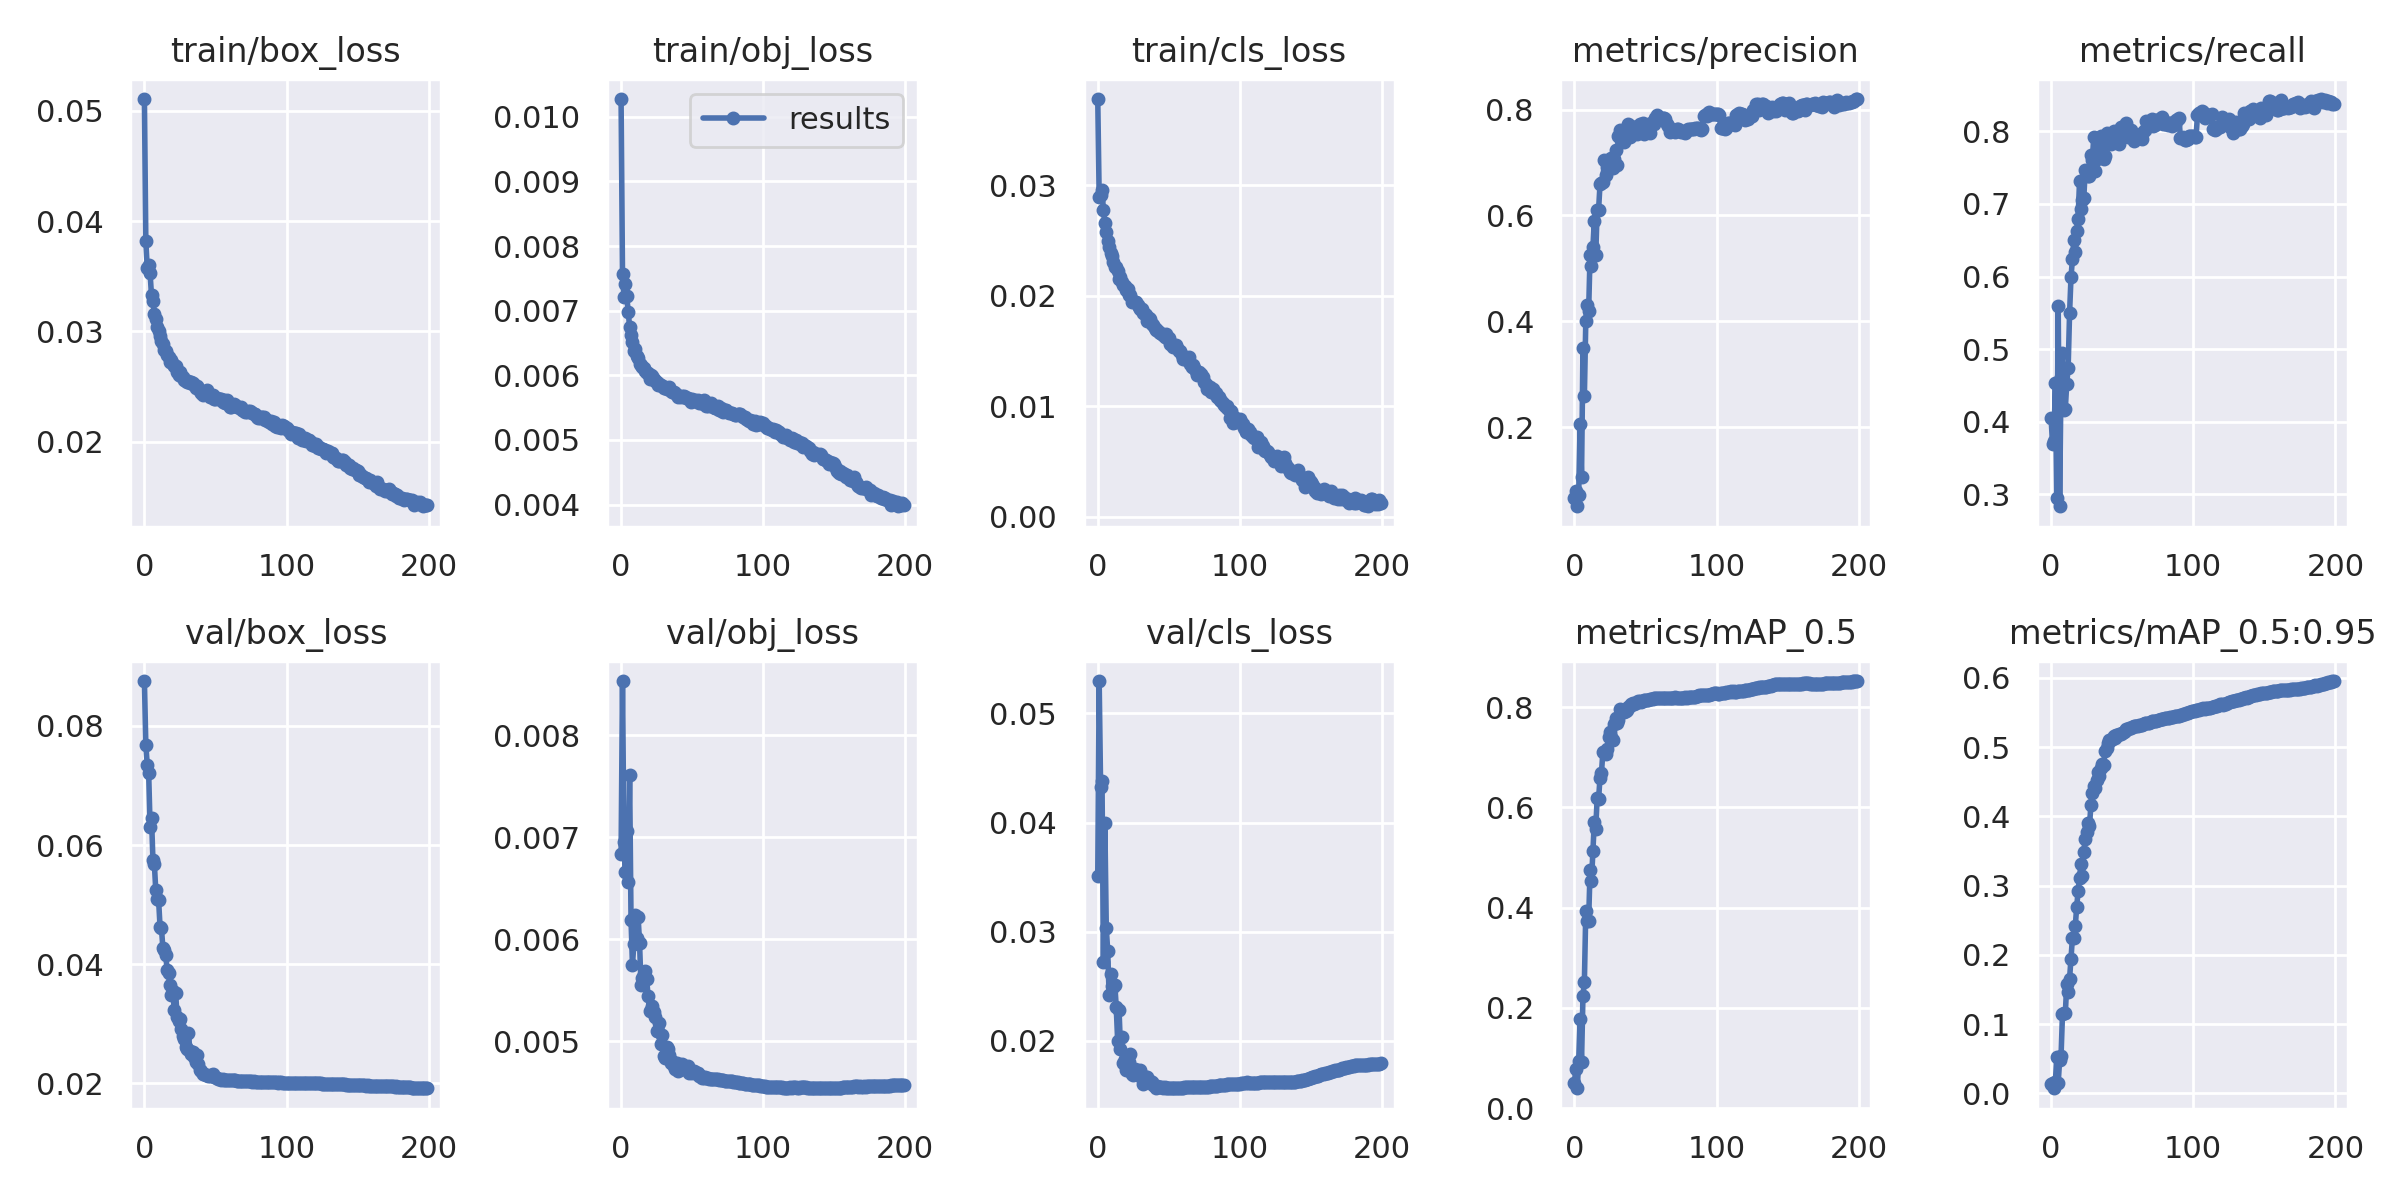

Source data for this figure (header and first rows):
epoch, train/box_loss, train/obj_loss, train/cls_loss, metrics/precision, metrics/recall, metrics/mAP_0.5, metrics/mAP_0.5:0.95, val/box_loss, val/obj_loss, val/cls_loss, x/lr0, x/lr1, x/lr2
0, 0.05107, 0.01028, 0.03783, 0.06588, 0.4049, 0.05088, 0.01348, 0.08753, 0.006833, 0.03509, 0.00297, 0.00297, 0.07327
1, 0.03817, 0.00757, 0.02896, 0.08004, 0.3693, 0.07892, 0.01481, 0.07683, 0.008532, 0.05296, 0.00595, 0.00595, 0.04645
2, 0.03577, 0.007205, 0.02914, 0.05053, 0.3735, 0.03957, 0.007457, 0.07343, 0.006958, 0.04324, 0.008928, 0.008928, 0.01963
3, 0.03605, 0.00742, 0.02959, 0.0722, 0.4532, 0.09461, 0.01656, 0.07212, 0.006661, 0.04382, 0.009996, 0.009996, 0.009996
4, 0.03525, 0.007225, 0.02775, 0.2055, 0.295, 0.177, 0.05238, 0.06309, 0.007066, 0.02719, 0.009996, 0.009996, 0.009996
5, 0.03326, 0.006987, 0.02658, 0.1065, 0.5601, 0.09245, 0.01548, 0.06459, 0.006563, 0.03992, 0.009992, 0.009992, 0.009992
6, 0.03274, 0.006752, 0.02575, 0.3498, 0.2838, 0.2243, 0.04761, 0.05745, 0.007607, 0.03034, 0.009988, 0.009988, 0.009988
7, 0.03158, 0.006627, 0.02499, 0.2592, 0.4622, 0.2512, 0.05391, 0.05685, 0.006191, 0.02827, 0.009982, 0.009982, 0.009982
8, 0.03108, 0.006518, 0.0244, 0.4007, 0.4942, 0.3931, 0.1142, 0.05239, 0.00575, 0.02423, 0.009976, 0.009976, 0.009976
9, 0.03041, 0.006383, 0.02389, 0.4303, 0.4158, 0.373, 0.1168, 0.05093, 0.005952, 0.0261, 0.009968, 0.009968, 0.009968
10, 0.03001, 0.006407, 0.02359, 0.419, 0.418, 0.3737, 0.1155, 0.05075, 0.006241, 0.02504, 0.00996, 0.00996, 0.00996
11, 0.02959, 0.006293, 0.02305, 0.5257, 0.4527, 0.4749, 0.1574, 0.0463, 0.006008, 0.02491, 0.009951, 0.009951, 0.009951
12, 0.02914, 0.006267, 0.02258, 0.5049, 0.4746, 0.4533, 0.1462, 0.04604, 0.006217, 0.02517, 0.00994, 0.00994, 0.00994
13, 0.02882, 0.006183, 0.02259, 0.54, 0.5497, 0.513, 0.1658, 0.04271, 0.005965, 0.02313, 0.009929, 0.009929, 0.009929
14, 0.02835, 0.006168, 0.02224, 0.5901, 0.5991, 0.5716, 0.194, 0.04242, 0.005556, 0.02002, 0.009917, 0.009917, 0.009917
15, 0.02824, 0.006132, 0.02153, 0.5257, 0.6238, 0.5577, 0.2244, 0.04156, 0.005616, 0.02281, 0.009904, 0.009904, 0.009904
16, 0.02786, 0.00611, 0.02173, 0.6102, 0.6504, 0.6189, 0.2242, 0.03901, 0.005657, 0.0193, 0.00989, 0.00989, 0.00989
17, 0.02764, 0.006062, 0.02127, 0.6109, 0.6342, 0.6164, 0.2411, 0.03859, 0.00569, 0.02036, 0.009874, 0.009874, 0.009874
18, 0.02726, 0.00604, 0.02097, 0.6584, 0.6627, 0.6592, 0.2695, 0.03643, 0.005611, 0.01796, 0.009858, 0.009858, 0.009858
19, 0.02739, 0.006033, 0.0209, 0.6604, 0.6793, 0.6677, 0.2918, 0.03482, 0.005442, 0.01831, 0.009841, 0.009841, 0.009841
20, 0.02705, 0.005948, 0.02052, 0.6631, 0.7313, 0.7102, 0.3106, 0.03549, 0.005298, 0.01737, 0.009823, 0.009823, 0.009823
21, 0.02684, 0.006, 0.02063, 0.7047, 0.6925, 0.7098, 0.3317, 0.03239, 0.005303, 0.01751, 0.009804, 0.009804, 0.009804
22, 0.02685, 0.005989, 0.02012, 0.6766, 0.7058, 0.707, 0.314, 0.03517, 0.005344, 0.01808, 0.009784, 0.009784, 0.009784
23, 0.02635, 0.00594, 0.02006, 0.6921, 0.7077, 0.717, 0.3489, 0.03111, 0.005289, 0.0188, 0.009763, 0.009763, 0.009763
24, 0.02607, 0.005912, 0.01947, 0.6982, 0.7471, 0.7413, 0.367, 0.03052, 0.005239, 0.01695, 0.009742, 0.009742, 0.009742
25, 0.02633, 0.005892, 0.01957, 0.7072, 0.7426, 0.7495, 0.3775, 0.03081, 0.005102, 0.01691, 0.009719, 0.009719, 0.009719
26, 0.02597, 0.005857, 0.01942, 0.7076, 0.7379, 0.7408, 0.3907, 0.02913, 0.005102, 0.0174, 0.009695, 0.009695, 0.009695
27, 0.02588, 0.005871, 0.01946, 0.6902, 0.7388, 0.735, 0.3857, 0.02798, 0.005179, 0.0173, 0.009671, 0.009671, 0.009671
28, 0.02561, 0.005852, 0.01919, 0.7062, 0.7672, 0.7654, 0.4167, 0.02748, 0.004973, 0.01692, 0.009646, 0.009646, 0.009646
29, 0.0255, 0.005839, 0.01901, 0.7237, 0.7607, 0.778, 0.4335, 0.02613, 0.005065, 0.0171, 0.009619, 0.009619, 0.009619
30, 0.02543, 0.005808, 0.01884, 0.6956, 0.7919, 0.7675, 0.4434, 0.02575, 0.004858, 0.01736, 0.009592, 0.009592, 0.009592
31, 0.02552, 0.005813, 0.0188, 0.75, 0.7449, 0.7752, 0.4416, 0.0285, 0.004837, 0.01662, 0.009564, 0.009564, 0.009564
32, 0.02535, 0.005789, 0.01846, 0.7617, 0.7622, 0.7957, 0.4529, 0.02537, 0.004943, 0.01605, 0.009535, 0.009535, 0.009535
33, 0.02542, 0.00581, 0.01836, 0.7421, 0.7761, 0.7927, 0.4645, 0.025, 0.004926, 0.01622, 0.009505, 0.009505, 0.009505
34, 0.0253, 0.005815, 0.01822, 0.7397, 0.7771, 0.7917, 0.4589, 0.02524, 0.004863, 0.01669, 0.009475, 0.009475, 0.009475
35, 0.02513, 0.005751, 0.0177, 0.7379, 0.7936, 0.7902, 0.4699, 0.02443, 0.004784, 0.0167, 0.009443, 0.009443, 0.009443
36, 0.02485, 0.00575, 0.01799, 0.7501, 0.7789, 0.7931, 0.4764, 0.02354, 0.004804, 0.01631, 0.009411, 0.009411, 0.009411
37, 0.025, 0.005746, 0.01793, 0.758, 0.7615, 0.7949, 0.4746, 0.02471, 0.004758, 0.01637, 0.009377, 0.009377, 0.009377
38, 0.02485, 0.005734, 0.01742, 0.7727, 0.7655, 0.8012, 0.4945, 0.02324, 0.004727, 0.01626, 0.009343, 0.009343, 0.009343
39, 0.02459, 0.005699, 0.01734, 0.7479, 0.7973, 0.8015, 0.4986, 0.02223, 0.004784, 0.01593, 0.009308, 0.009308, 0.009308
40, 0.02439, 0.005665, 0.01709, 0.768, 0.785, 0.8069, 0.5056, 0.02209, 0.004713, 0.01587, 0.009273, 0.009273, 0.009273
41, 0.02421, 0.00568, 0.01689, 0.7644, 0.7836, 0.8074, 0.5109, 0.0216, 0.004724, 0.01574, 0.009236, 0.009236, 0.009236
42, 0.02438, 0.005667, 0.01694, 0.7573, 0.7831, 0.8063, 0.5109, 0.0215, 0.004733, 0.01589, 0.009199, 0.009199, 0.009199
43, 0.02445, 0.005686, 0.01668, 0.7566, 0.7863, 0.8092, 0.5117, 0.02146, 0.004777, 0.01579, 0.009161, 0.009161, 0.009161
44, 0.02465, 0.005681, 0.01666, 0.7542, 0.801, 0.8107, 0.5158, 0.02138, 0.004728, 0.0158, 0.009122, 0.009122, 0.009122
45, 0.02422, 0.005666, 0.01657, 0.7585, 0.7973, 0.8115, 0.5139, 0.02122, 0.004736, 0.01578, 0.009082, 0.009082, 0.009082
46, 0.02403, 0.005642, 0.01648, 0.7725, 0.7865, 0.8117, 0.5176, 0.02127, 0.004745, 0.01573, 0.009042, 0.009042, 0.009042
47, 0.02424, 0.005654, 0.01631, 0.763, 0.7922, 0.8102, 0.5171, 0.02131, 0.004762, 0.01575, 0.009, 0.009, 0.009
48, 0.02425, 0.005631, 0.01656, 0.774, 0.783, 0.8121, 0.5185, 0.02152, 0.004694, 0.0157, 0.008958, 0.008958, 0.008958
49, 0.02386, 0.005595, 0.01617, 0.7543, 0.8059, 0.8135, 0.5191, 0.02098, 0.004711, 0.01571, 0.008916, 0.008916, 0.008916
50, 0.0239, 0.005627, 0.01618, 0.7597, 0.8032, 0.815, 0.5206, 0.02104, 0.004692, 0.01572, 0.008873, 0.008873, 0.008873
51, 0.02391, 0.005596, 0.01562, 0.7657, 0.8017, 0.8136, 0.5217, 0.02088, 0.004709, 0.01571, 0.008828, 0.008828, 0.008828
52, 0.02387, 0.005611, 0.0156, 0.7637, 0.8041, 0.8147, 0.5236, 0.02079, 0.004697, 0.01569, 0.008784, 0.008784, 0.008784
53, 0.02391, 0.005599, 0.0154, 0.7551, 0.8118, 0.8154, 0.5263, 0.0207, 0.004694, 0.01571, 0.008738, 0.008738, 0.008738
54, 0.0239, 0.005615, 0.0155, 0.7744, 0.7919, 0.8158, 0.5268, 0.02064, 0.004687, 0.01568, 0.008692, 0.008692, 0.008692
55, 0.0236, 0.005573, 0.01559, 0.774, 0.7971, 0.8166, 0.5282, 0.02071, 0.00466, 0.01567, 0.008645, 0.008645, 0.008645
56, 0.02379, 0.005576, 0.01528, 0.7732, 0.8012, 0.8174, 0.5277, 0.02062, 0.00466, 0.01568, 0.008598, 0.008598, 0.008598
57, 0.02354, 0.005568, 0.01498, 0.7834, 0.792, 0.8176, 0.5293, 0.02057, 0.004645, 0.01569, 0.00855, 0.00855, 0.00855
58, 0.02374, 0.005612, 0.01503, 0.7892, 0.7872, 0.8175, 0.5301, 0.02063, 0.004642, 0.0157, 0.008501, 0.008501, 0.008501
59, 0.02344, 0.005561, 0.01465, 0.7824, 0.7929, 0.818, 0.5299, 0.02056, 0.004645, 0.01572, 0.008452, 0.008452, 0.008452
... 140 more rows
